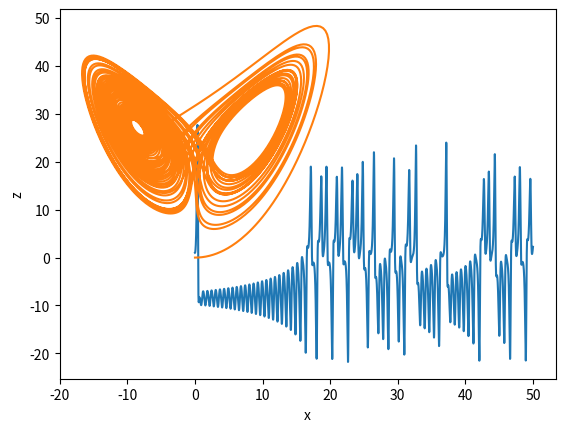

Write the Python code that produced this figure.
import numpy as np
import matplotlib.pyplot as plt

#defining equations
def f(r,t):
    sig = 10
    r_c = 28
    b = 8/3
    x = r[0]
    y = r[1]
    z = r[2]
    fx = sig*(y-x)
    fy = r_c*x-y-x*z
    fz = x*y-b*z
    return np.array([fx,fy,fz])

#creating the grid and timestep
dt = 50/10000
t_grid = np.arange(0,50,dt)
x_grid = []
y_grid = []
z_grid = []

#initial condition
r = np.array([0.0,1.0,0.0])

#iterating 
for t in t_grid:
    
    
    x_grid.append(r[0])
    y_grid.append(r[1])
    z_grid.append(r[2])
    u1 = dt*f(r,t)
    u2 = dt*f(r+0.5*u1,t+0.5*dt)
    u3 = dt*f(r+0.5*u2,t+0.5*dt)
    u4 = dt*f(r+u3,t+dt)
    r += (u1+2*u2+2*u3+u4)/6


plt.plot(t_grid,y_grid)
plt.xlabel("time")
plt.ylabel("y")
plt.savefig("ty_plot.png")
plt.show()

plt.plot(x_grid,z_grid)
plt.xlabel("x")
plt.ylabel("z")
plt.savefig("xz_plot.png")
plt.show()
